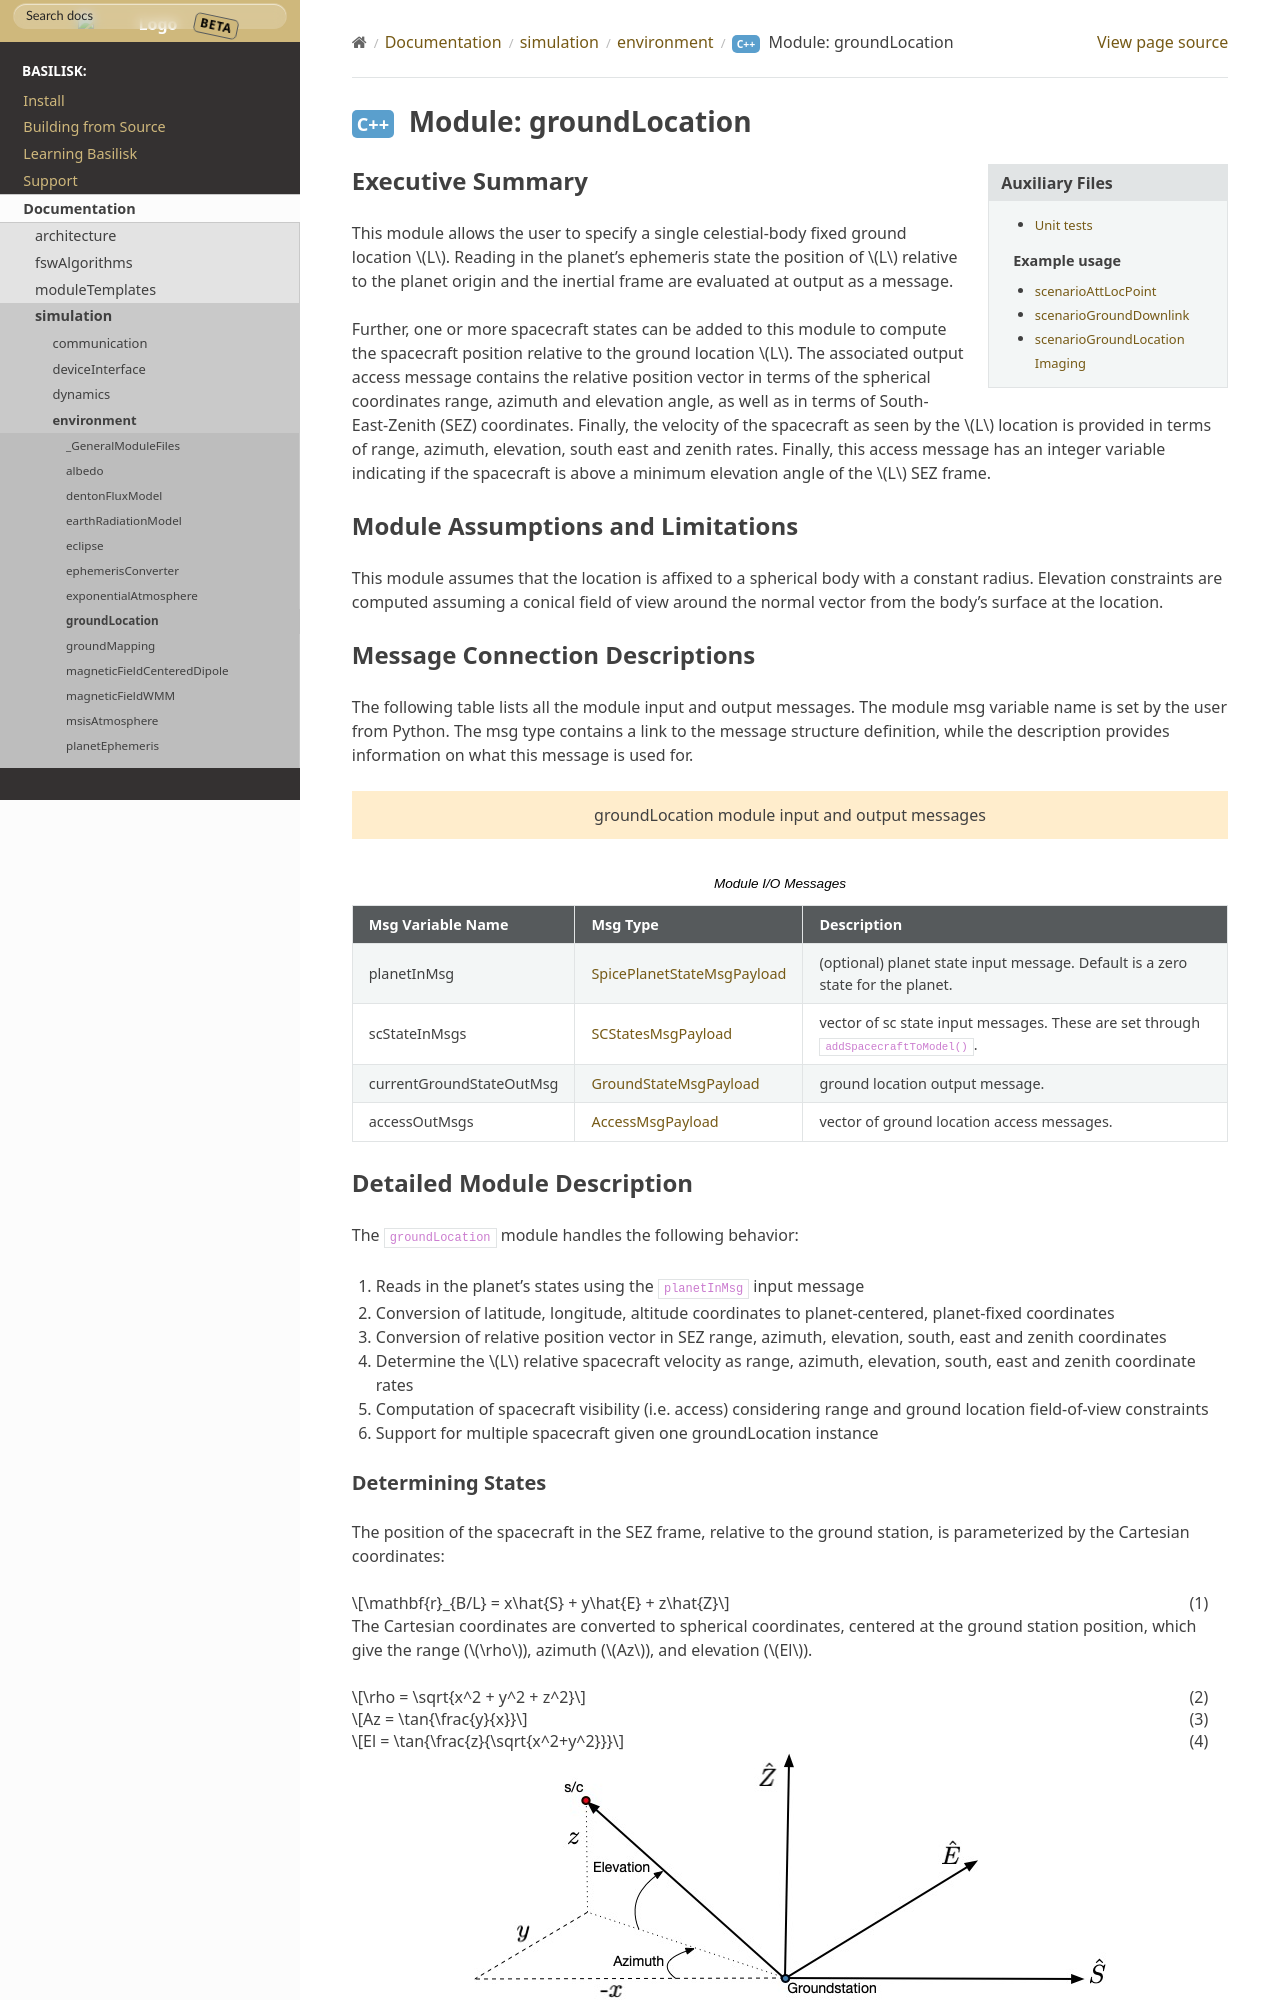

repository: 0h3xn4/basilisk_space-mission-studio · page: develop/Documentation/simulation/environment/groundLocation/groundLocation.html · generator: sphinx


Executive Summary
-----------------
This module allows the user to specify a single celestial-body fixed ground location :math:`L`.
Reading in the planet's ephemeris state the position of :math:`L` relative to the planet origin and
the inertial frame are evaluated at output as a message.

Further, one or more spacecraft states can be added to this module to compute the spacecraft position
relative to the ground location :math:`L`.  The associated output access message contains the relative
position vector in terms of the spherical coordinates range, azimuth and elevation angle, as well as in terms of
South-East-Zenith (SEZ) coordinates.  Finally, the velocity of the spacecraft as seen by the :math:`L` location
is provided in terms of range, azimuth, elevation, south east and zenith rates.  Finally, this access message
has an integer variable indicating if the spacecraft is above a minimum elevation angle of the :math:`L` SEZ frame.



Module Assumptions and Limitations
----------------------------------
This module assumes that the location is affixed to a spherical body with a constant radius.
Elevation constraints are computed assuming
a conical field of view around the normal vector from the body's surface at the location.

Message Connection Descriptions
-------------------------------
The following table lists all the module input and output messages.  The module msg variable name is set by the
user from Python.  The msg type contains a link to the message structure definition, while the description
provides information on what this message is used for.

.. bsk-module-io:: groundLocation
    :caption: Module I/O Messages

    input planetInMsg SpicePlanetStateMsgPayload
        (optional) planet state input message. Default is a zero state for the planet.
    input scStateInMsgs SCStatesMsgPayload
        vector of sc state input messages.  These are set through ``addSpacecraftToModel()``.
    output currentGroundStateOutMsg GroundStateMsgPayload
        ground location output message.
    output accessOutMsgs AccessMsgPayload
        vector of ground location access messages.
